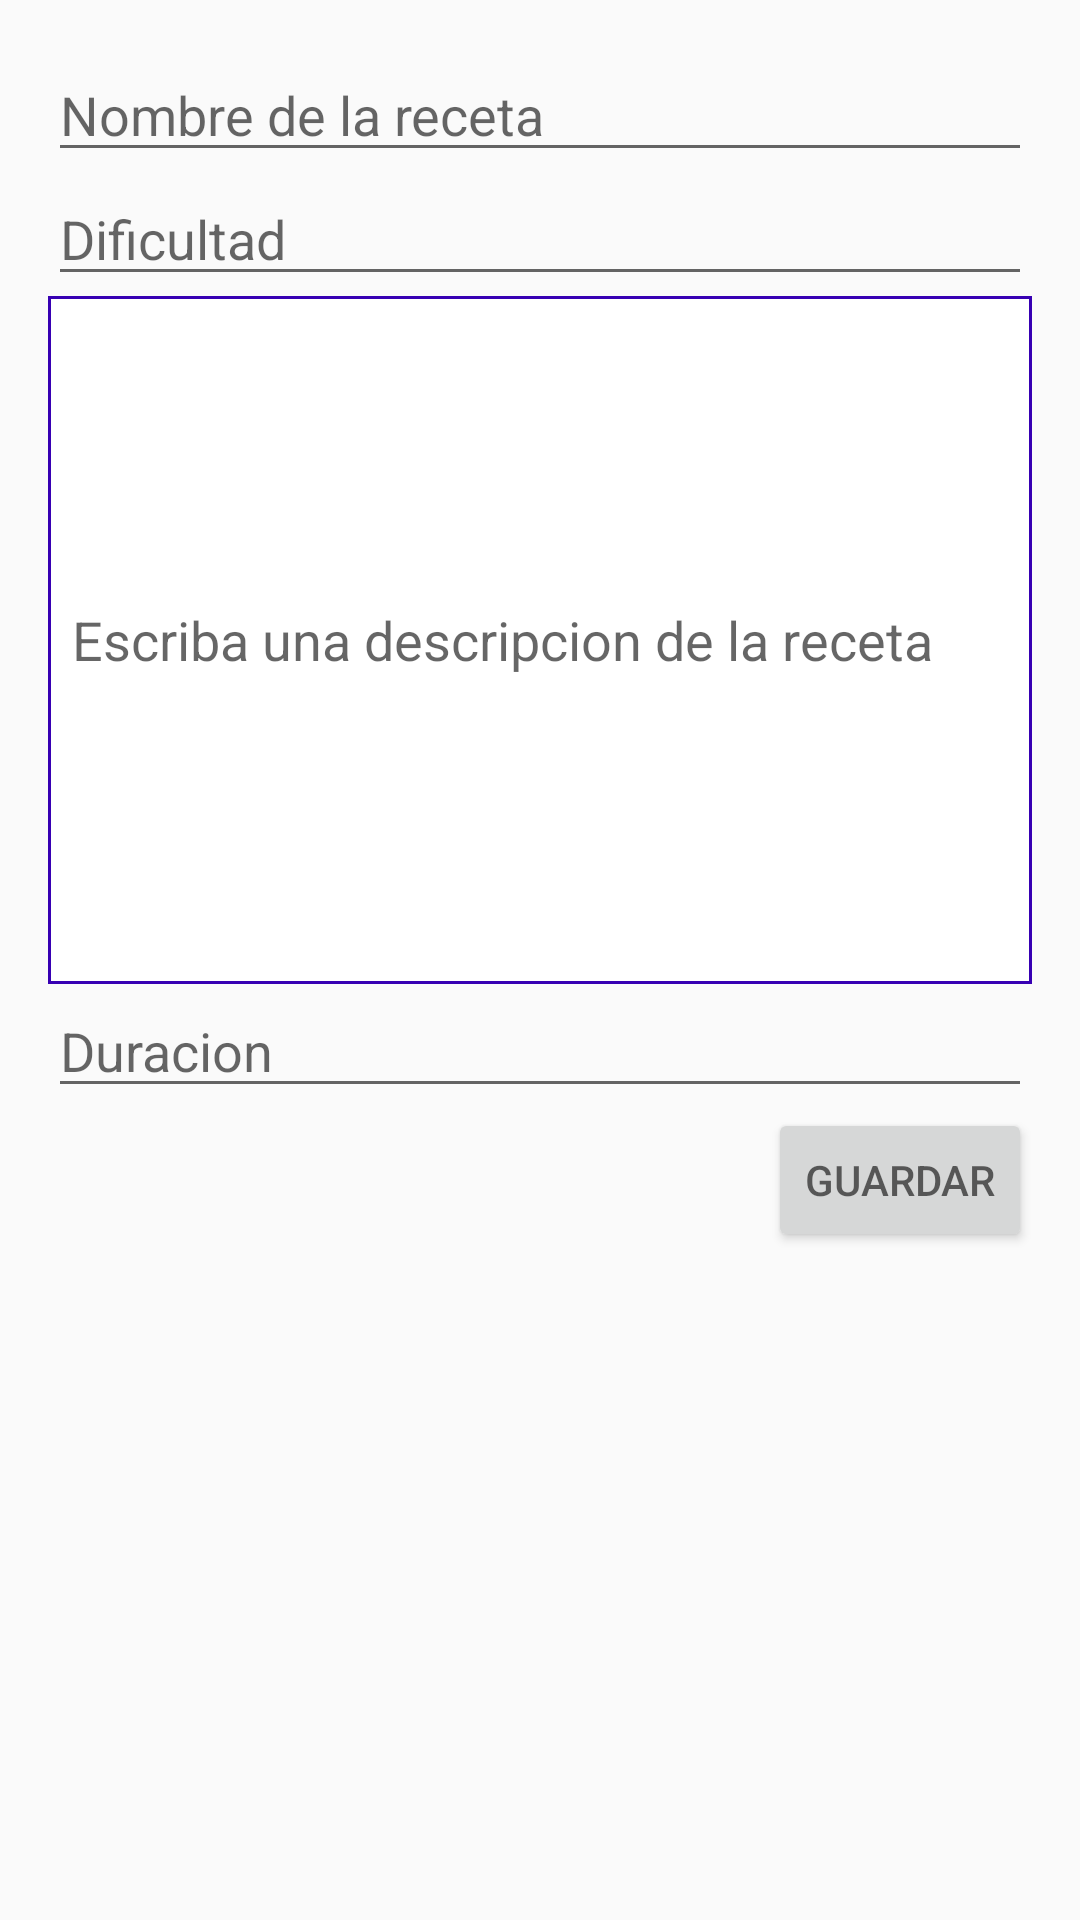

Here is an Android app screen rendered from its layout file. Give the layout XML and the strings, colors and styles it references.
<!-- AndroidManifest.xml: activity theme AppTheme.NoActionBar -->
<!-- res/layout/activity_my_recipe.xml -->
<?xml version="1.0" encoding="utf-8"?>
<RelativeLayout xmlns:android="http://schemas.android.com/apk/res/android"
    xmlns:tools="http://schemas.android.com/tools"
    android:layout_width="match_parent"
    android:layout_height="match_parent"
    android:id="@+id/myRecipeActivity"
    android:paddingBottom="16dp"
    android:paddingLeft="16dp"
    android:paddingTop="16dp"
    android:paddingRight="16dp"
    tools:context="cl.ramces.myrecipelist.views.main.MyRecipeActivity">

    <EditText
        android:hint="Nombre de la receta"
        android:id="@+id/RecipeNameEt"
        android:layout_width="match_parent"
        android:layout_height="wrap_content"
        />
    <EditText
        android:hint="Dificultad"
        android:id="@+id/RecipeDificultEt"
        android:layout_width="match_parent"
        android:layout_height="wrap_content"
        android:layout_below="@+id/RecipeNameEt"/>

    <EditText
        android:layout_below="@+id/RecipeDificultEt"
        android:hint="Escriba una descripcion de la receta"
        android:id="@+id/DescriptionEt"
        android:layout_width="match_parent"
        android:layout_height="wrap_content"
        android:background="@drawable/bg_white_border_primary_ligth"
        android:lines="10"
        android:padding="8dp"/>
    <EditText
        android:hint="Duracion"
        android:id="@+id/DurationET"
        android:layout_width="match_parent"
        android:layout_height="wrap_content"
        android:layout_below="@+id/DescriptionEt"/>
    <Button
        android:hint="GUARDAR"
        android:id="@+id/SaveBtn"
        android:layout_width="wrap_content"
        android:layout_height="wrap_content"
        android:layout_below="@+id/DurationET"
        android:layout_alignParentRight="true"/>

</RelativeLayout>
<!-- resources referenced by this layout -->
<resources>
  <!-- drawable bg_white_border_primary_ligth (drawable) -->
  <?xml version="1.0" encoding="utf-8"?>
  <layer-list xmlns:android="http://schemas.android.com/apk/res/android">
      <item>
          <color android:color="@color/colorPrimaryDark" />
      </item>
  
      <item
          android:bottom="1dp"
          android:left="1dp"
          android:right="1dp"
          android:top="1dp">
          <color android:color="@android:color/white" />
      </item>
  
  </layer-list>
  <style name="AppTheme.NoActionBar">
          <item name="windowActionBar">false</item>
          <item name="windowNoTitle">true</item>
      </style>
  <!-- not gathered from this repository: default colours our renderer supplied (Android Studio template values) -->
  <color name="colorPrimaryDark">#FF3700B3</color>
</resources>
